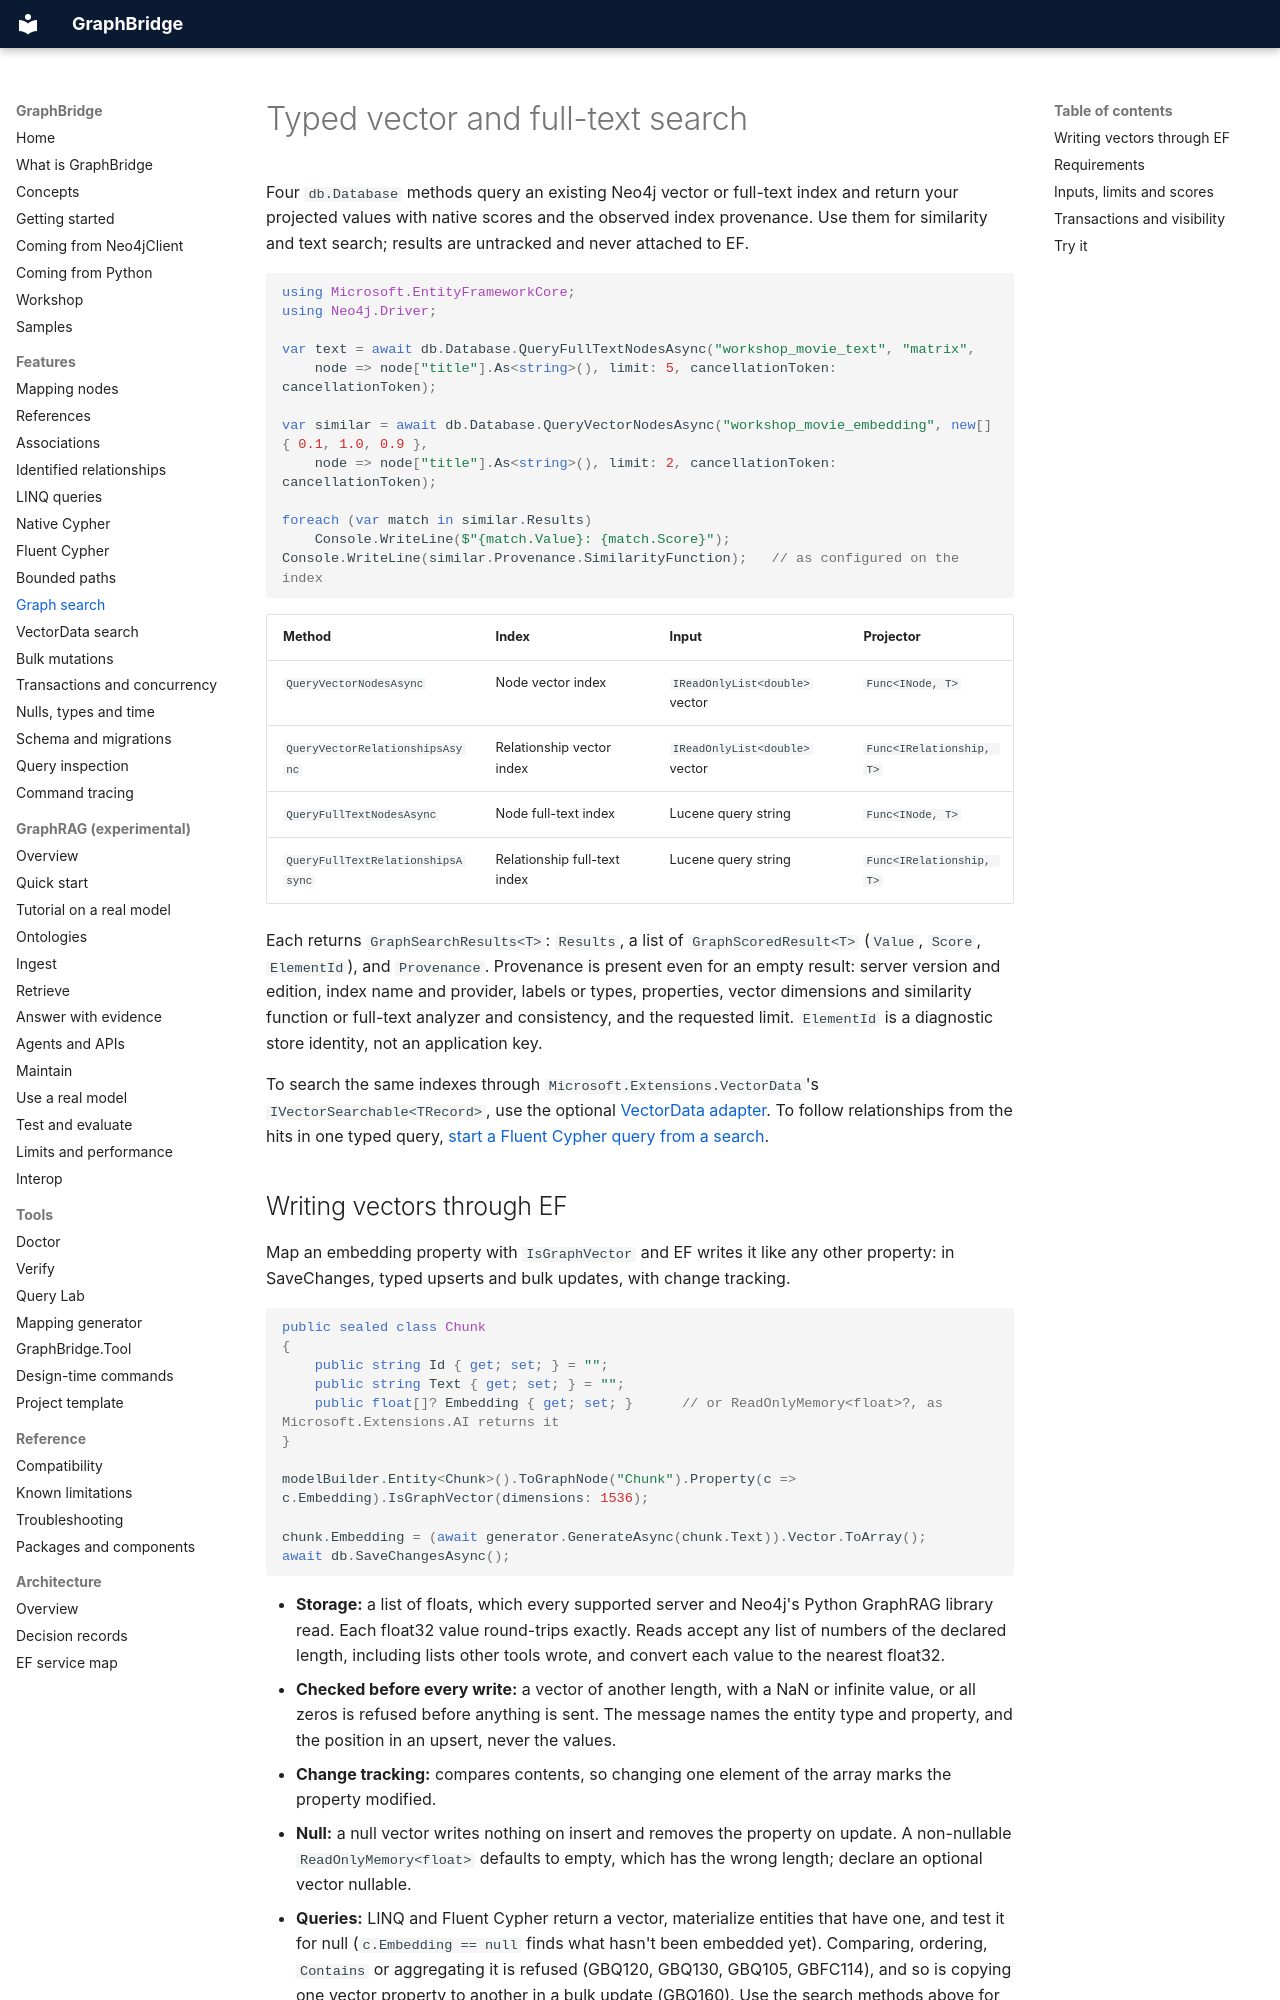

repository: joslat/GraphBridge.EFCore · page: features/GRAPH_SEARCH.html · generator: mkdocs

# Typed vector and full-text search

Four `db.Database` methods query an existing Neo4j vector or full-text index and return your projected values with native scores and the observed index provenance. Use them for similarity and text search; results are untracked and never attached to EF.

```csharp
using Microsoft.EntityFrameworkCore;
using Neo4j.Driver;

var text = await db.Database.QueryFullTextNodesAsync("workshop_movie_text", "matrix",
    node => node["title"].As<string>(), limit: 5, cancellationToken: cancellationToken);

var similar = await db.Database.QueryVectorNodesAsync("workshop_movie_embedding", new[] { 0.1, 1.0, 0.9 },
    node => node["title"].As<string>(), limit: 2, cancellationToken: cancellationToken);

foreach (var match in similar.Results)
    Console.WriteLine($"{match.Value}: {match.Score}");
Console.WriteLine(similar.Provenance.SimilarityFunction);   // as configured on the index
```

| Method | Index | Input | Projector |
|---|---|---|---|
| `QueryVectorNodesAsync` | Node vector index | `IReadOnlyList<double>` vector | `Func<INode, T>` |
| `QueryVectorRelationshipsAsync` | Relationship vector index | `IReadOnlyList<double>` vector | `Func<IRelationship, T>` |
| `QueryFullTextNodesAsync` | Node full-text index | Lucene query string | `Func<INode, T>` |
| `QueryFullTextRelationshipsAsync` | Relationship full-text index | Lucene query string | `Func<IRelationship, T>` |

Each returns `GraphSearchResults<T>`: `Results`, a list of `GraphScoredResult<T>` (`Value`, `Score`, `ElementId`), and `Provenance`. Provenance is present even for an empty result: server version and edition, index name and provider, labels or types, properties, vector dimensions and similarity function or full-text analyzer and consistency, and the requested limit. `ElementId` is a diagnostic store identity, not an application key.

To search the same indexes through `Microsoft.Extensions.VectorData`'s `IVectorSearchable<TRecord>`, use the optional [VectorData adapter](VECTOR_DATA.md). To follow relationships from the hits in one typed query, [start a Fluent Cypher query from a search](FLUENT_CYPHER.md#starting-from-a-search).
